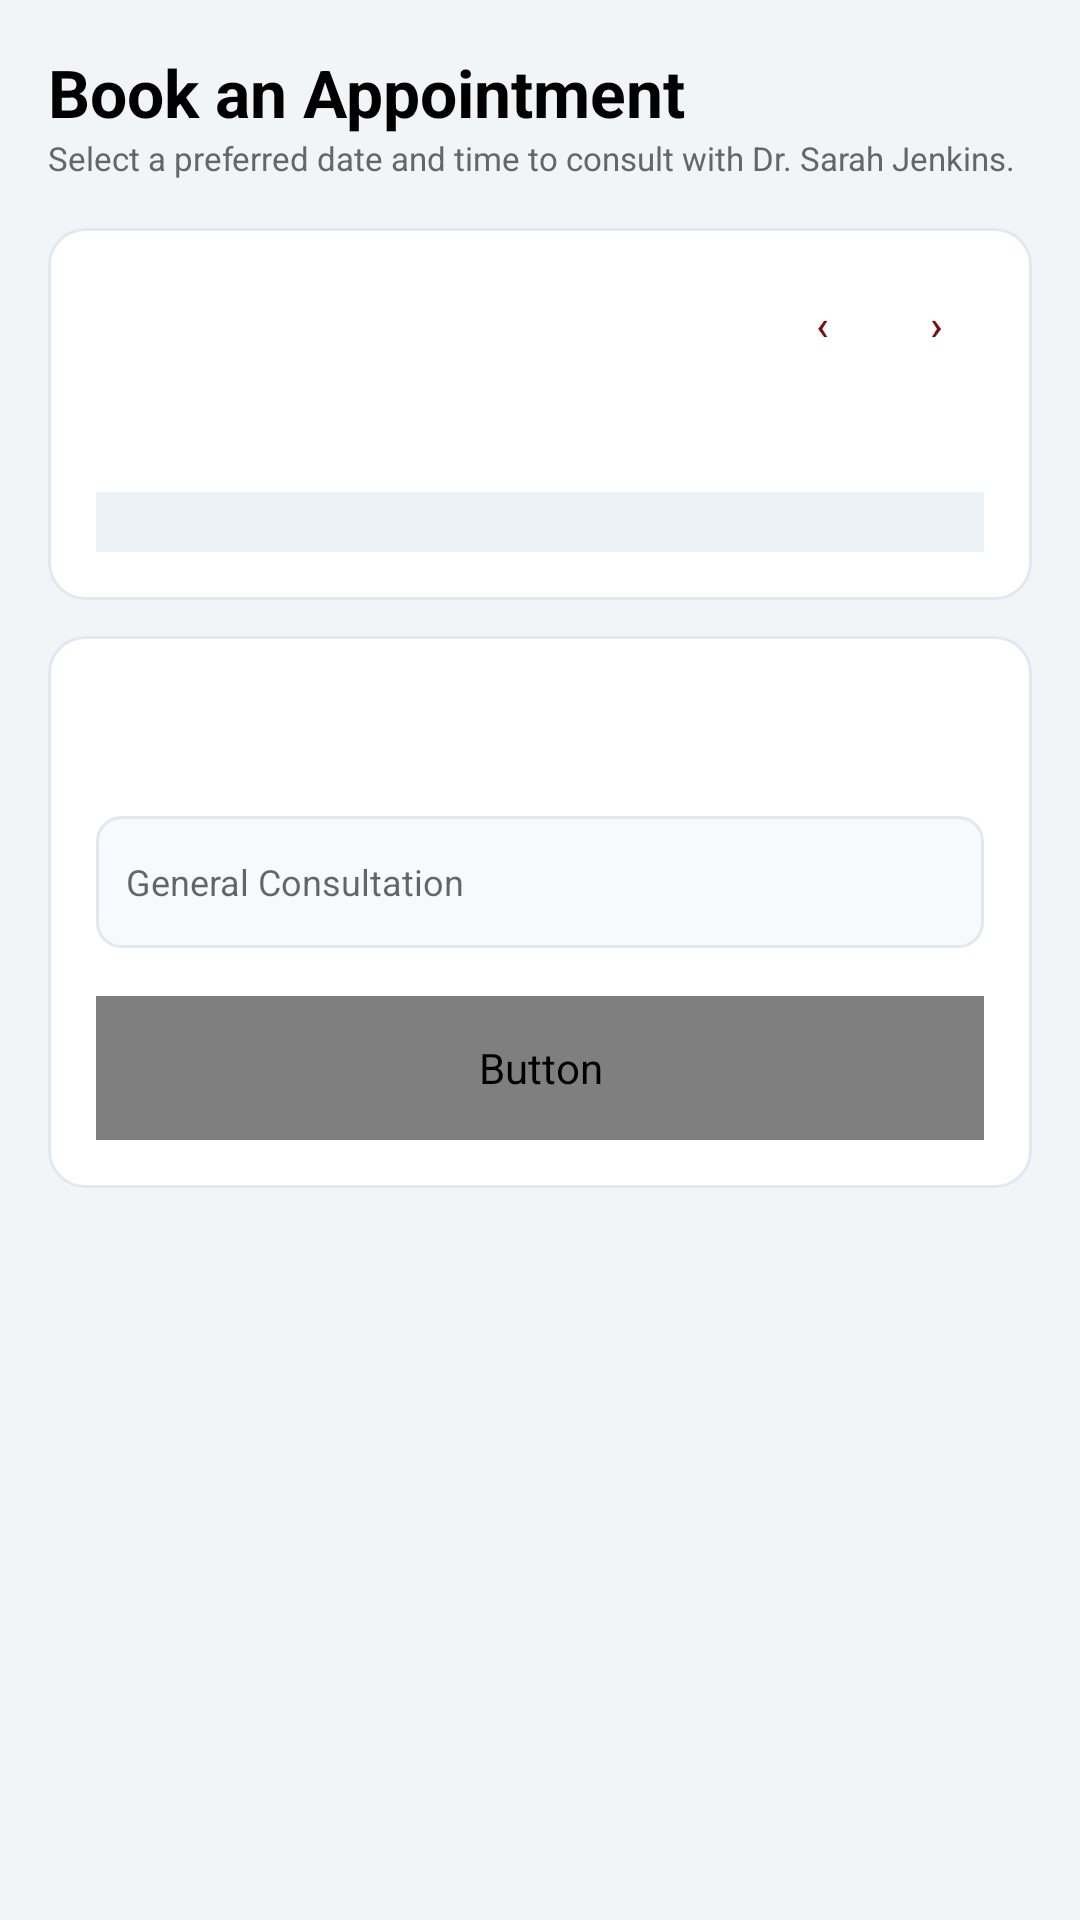

Write the Android layout XML for this screen, with the resource values it uses.
<!-- AndroidManifest.xml: application theme Theme.Halaxy_health -->
<!-- res/layout/activity_booking.xml -->
<?xml version="1.0" encoding="utf-8"?>
<ScrollView xmlns:android="http://schemas.android.com/apk/res/android"
    android:layout_width="match_parent" android:layout_height="match_parent"
    android:background="#F2F5F8" android:fillViewport="true">

    <LinearLayout
        android:layout_width="match_parent"
        android:layout_height="wrap_content"
        android:orientation="vertical"
        android:padding="16dp">

        <TextView
            android:layout_width="wrap_content"
            android:layout_height="wrap_content"
            android:text="Book an Appointment"
            android:textSize="22sp"
            android:textStyle="bold"
            android:textColor="#000"/>
        <TextView android:id="@+id/txtSubtitle" android:layout_width="wrap_content" android:layout_height="wrap_content" android:text="Select a preferred date and time to consult with Dr. Sarah Jenkins." android:textSize="11sp" android:textColor="#666" android:layout_marginBottom="16dp"/>

        <LinearLayout android:layout_width="match_parent" android:layout_height="wrap_content" android:orientation="vertical">

            
            <LinearLayout android:layout_width="match_parent" android:layout_height="wrap_content" android:background="@drawable/bg_white_rounded" android:orientation="vertical" android:padding="16dp">

                <LinearLayout android:layout_width="match_parent" android:layout_height="wrap_content" android:orientation="horizontal" android:gravity="center_vertical">
                    <TextView android:id="@+id/txtMonth" android:layout_width="0dp" android:layout_weight="1" android:text="September 2024" android:textSize="14sp" android:textStyle="bold"/>
                    <Button android:id="@+id/btnPrev" android:layout_width="32dp" android:layout_height="32dp" android:text="‹" android:background="@drawable/bg_outline_small" android:textColor="#7B1113"/>
                    <Button android:id="@+id/btnNext" android:layout_width="32dp" android:layout_height="32dp" android:text="›" android:background="@drawable/bg_outline_small" android:textColor="#7B1113" android:layout_marginStart="6dp"/>
                </LinearLayout>

                <androidx.recyclerview.widget.RecyclerView android:id="@+id/recCalendar" android:layout_width="match_parent" android:layout_height="wrap_content" android:layout_marginTop="20dp"/>

                <LinearLayout android:layout_width="match_parent" android:layout_height="wrap_content" android:background="#EDF2F7" android:orientation="vertical" android:padding="10dp" android:layout_marginTop="20dp">
                    <TextView android:text="🕒 Important Note: Please arrive 10 minutes prior to your appointment for registration." android:textSize="10sp" android:textColor="#4A5568"/>
                </LinearLayout>
            </LinearLayout>

            
            <LinearLayout android:layout_width="match_parent" android:layout_height="wrap_content" android:background="@drawable/bg_white_rounded" android:orientation="vertical" android:padding="16dp" android:layout_marginTop="12dp">

                <TextView android:text="🕒 Available Times" android:textSize="14sp" android:textStyle="bold" android:textColor="#000"/>
                <TextView android:id="@+id/txtSelectedDate" android:text="Thursday, 12 September 2024" android:textSize="11sp" android:textColor="#666" android:layout_marginTop="2dp"/>

                <androidx.recyclerview.widget.RecyclerView android:id="@+id/recTimes" android:layout_width="match_parent" android:layout_height="wrap_content" android:layout_marginTop="16dp"/>

                <TextView android:text="REASON FOR VISIT" android:textSize="9sp" android:textStyle="bold" android:textColor="#718096" android:layout_marginTop="20dp"/>
                <EditText android:id="@+id/edtReason" android:layout_width="match_parent" android:layout_height="44dp" android:background="@drawable/bg_input_light" android:hint="General Consultation" android:textSize="12sp" android:padding="10dp" android:layout_marginTop="6dp"/>

                <Button android:id="@+id/btnConfirm" android:layout_width="match_parent" android:layout_height="48dp" android:text="Confirm Booking →" android:background="@drawable/bg_button_maroon" android:textColor="white" android:textSize="12sp" android:layout_marginTop="16dp"/>
            </LinearLayout>

        </LinearLayout>
    </LinearLayout>
</ScrollView>
<!-- resources referenced by this layout -->
<resources>
  <!-- drawable bg_button_maroon (drawable) -->
  <?xml version="1.0" encoding="utf-8"?>
  <shape xmlns:android="http://schemas.android.com/apk/res/android">
      <solid android:color="#7B1113" />
      <corners android:radius="8dp" />
  </shape>
  <!-- drawable bg_input_light (drawable) -->
  <?xml version="1.0" encoding="utf-8"?>
  <shape xmlns:android="http://schemas.android.com/apk/res/android">
      <solid android:color="#F7FAFC" />
      <stroke
          android:width="1dp"
          android:color="#E2E8F0" />
      <corners android:radius="8dp" />
  </shape>
  <!-- drawable bg_white_rounded (drawable) -->
  <?xml version="1.0" encoding="utf-8"?>
  <shape xmlns:android="http://schemas.android.com/apk/res/android">
      <solid android:color="#FFFFFF" />
      <corners android:radius="12dp" />
      <stroke
          android:width="1dp"
          android:color="#E2E8F0" />
  </shape>
  <style name="Theme.Halaxy_health" parent="Theme.AppCompat.Light.NoActionBar">
          <item name="colorPrimary">#1A237E</item>
          <item name="colorPrimaryDark">#7B1113</item>
          <item name="colorAccent">#D32F2F</item>
      </style>
</resources>
